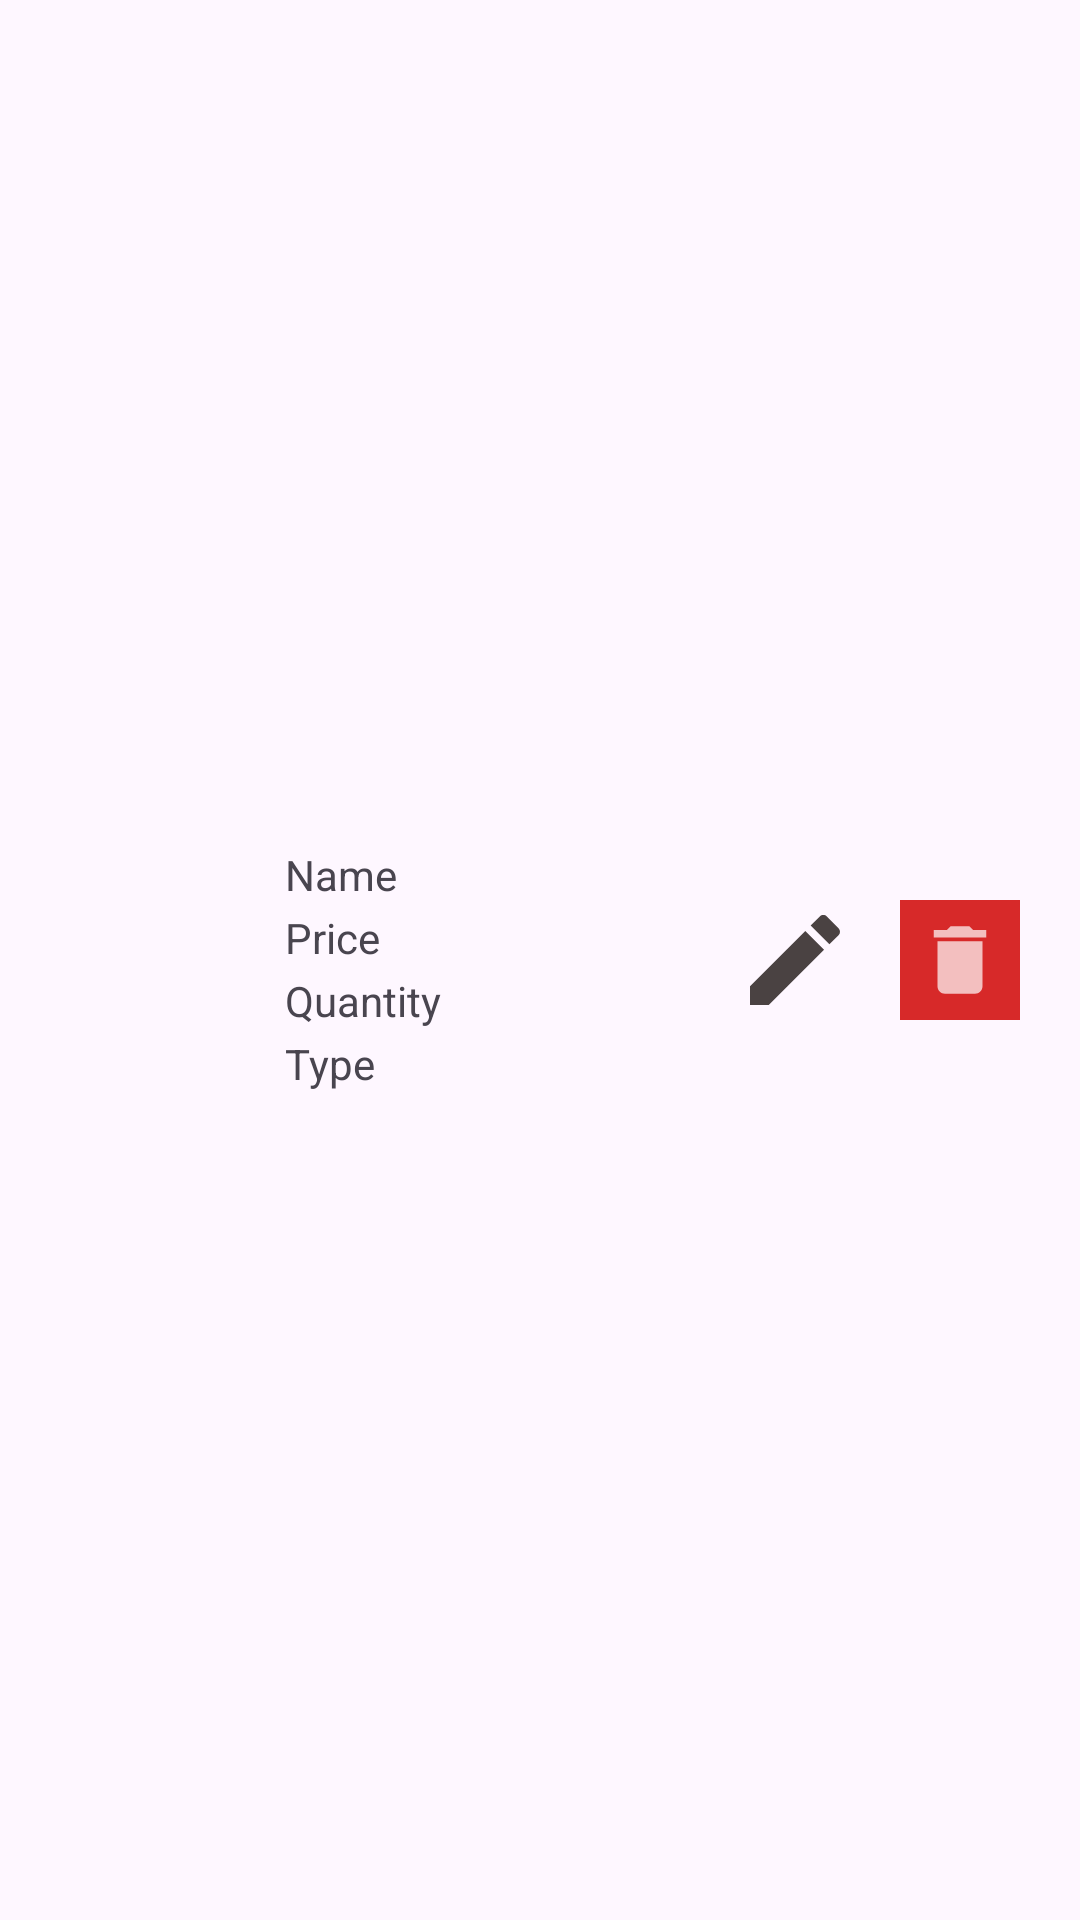

Reconstruct the res/layout file that produces this screen, plus the resources it refers to.
<!-- AndroidManifest.xml: application theme Theme.POS1 -->
<!-- res/layout/menu_item.xml -->
<?xml version="1.0" encoding="utf-8"?>
<androidx.constraintlayout.widget.ConstraintLayout xmlns:android="http://schemas.android.com/apk/res/android"
    xmlns:app="http://schemas.android.com/apk/res-auto"
    xmlns:tools="http://schemas.android.com/tools"
    android:layout_width="match_parent"
    android:layout_height="wrap_content"
    android:paddingTop="15dp"
    android:paddingBottom="15dp">

    <ImageView
        android:id="@+id/imageImageView"
        android:layout_width="80dp"
        android:layout_height="80dp"
        android:scaleType="centerCrop"
        app:layout_constraintBottom_toBottomOf="parent"
        app:layout_constraintStart_toStartOf="parent"
        app:layout_constraintTop_toTopOf="parent"
        app:layout_constraintVertical_bias="0.5" />

    <TextView
        android:id="@+id/nameTextView"
        android:layout_width="wrap_content"
        android:layout_height="wrap_content"
        android:layout_marginStart="15dp"
        android:layout_marginTop="2dp"
        android:text="Name"
        app:layout_constraintBottom_toTopOf="@id/priceTextView"
        app:layout_constraintStart_toEndOf="@id/imageImageView"
        app:layout_constraintTop_toTopOf="@id/imageImageView" />

    <TextView
        android:id="@+id/priceTextView"
        android:layout_width="wrap_content"
        android:layout_height="wrap_content"
        android:layout_marginStart="15dp"
        android:layout_marginTop="2dp"
        android:text="Price"
        app:layout_constraintBottom_toTopOf="@id/stockTextView"
        app:layout_constraintStart_toEndOf="@id/imageImageView"
        app:layout_constraintTop_toBottomOf="@id/nameTextView" />

    <TextView
        android:id="@+id/stockTextView"
        android:layout_width="wrap_content"
        android:layout_height="wrap_content"
        android:layout_marginStart="15dp"
        android:layout_marginTop="2dp"
        android:text="Quantity"
        app:layout_constraintBottom_toTopOf="@id/type"
        app:layout_constraintStart_toEndOf="@id/imageImageView"
        app:layout_constraintTop_toBottomOf="@id/priceTextView" />

    <TextView
        android:id="@+id/type"
        android:layout_width="wrap_content"
        android:layout_height="wrap_content"
        android:layout_marginStart="15dp"
        android:layout_marginTop="2dp"
        android:text="Type"
        app:layout_constraintStart_toEndOf="@id/imageImageView"
        app:layout_constraintTop_toBottomOf="@id/stockTextView" />

    <TextView
        android:id="@+id/edit"
        android:layout_width="40dp"
        android:layout_height="40dp"
        android:layout_marginEnd="15dp"
        android:background="@drawable/baseline_mode_edit_24"
        android:gravity="center_vertical|center_horizontal"
        android:onClick="cancelActivity"
        app:layout_constraintBottom_toBottomOf="parent"
        app:layout_constraintEnd_toStartOf="@id/delete"
        app:layout_constraintTop_toTopOf="parent" />

    <ImageButton
        android:id="@+id/delete"
        android:layout_width="40dp"
        android:layout_height="40dp"
        android:layout_marginEnd="20dp"
        android:layout_marginRight="3dp"
        android:background="#D72929"
        android:contentDescription="delete_quiz"
        android:gravity="center_vertical|center_horizontal"
        android:src="@drawable/baseline_delete_24"
        app:layout_constraintBottom_toBottomOf="parent"
        app:layout_constraintEnd_toEndOf="parent"
        app:layout_constraintTop_toTopOf="parent" />


</androidx.constraintlayout.widget.ConstraintLayout>
<!-- resources referenced by this layout -->
<resources>
  <!-- drawable baseline_delete_24 (drawable) -->
  <vector android:alpha="0.7" android:height="30dp" android:tint="#FFFFFF"
      android:viewportHeight="24" android:viewportWidth="24"
      android:width="30dp" xmlns:android="http://schemas.android.com/apk/res/android">
      <path android:fillColor="@android:color/white" android:pathData="M6,19c0,1.1 0.9,2 2,2h8c1.1,0 2,-0.9 2,-2V7H6v12zM19,4h-3.5l-1,-1h-5l-1,1H5v2h14V4z"/>
  </vector>
  <!-- drawable baseline_mode_edit_24 (drawable) -->
  <vector android:height="40dp" android:tint="#4A4242"
      android:viewportHeight="24" android:viewportWidth="24"
      android:width="40dp" xmlns:android="http://schemas.android.com/apk/res/android">
      <path android:fillColor="@android:color/white" android:pathData="M3,17.25V21h3.75L17.81,9.94l-3.75,-3.75L3,17.25zM20.71,7.04c0.39,-0.39 0.39,-1.02 0,-1.41l-2.34,-2.34c-0.39,-0.39 -1.02,-0.39 -1.41,0l-1.83,1.83 3.75,3.75 1.83,-1.83z"/>
  </vector>
  <style name="Theme.POS1" parent="Base.Theme.POS1" />
  <style name="Base.Theme.POS1" parent="Theme.Material3.DayNight.NoActionBar">
          
          
          <item name="android:statusBarColor">#3F51B5</item>
      </style>
</resources>
